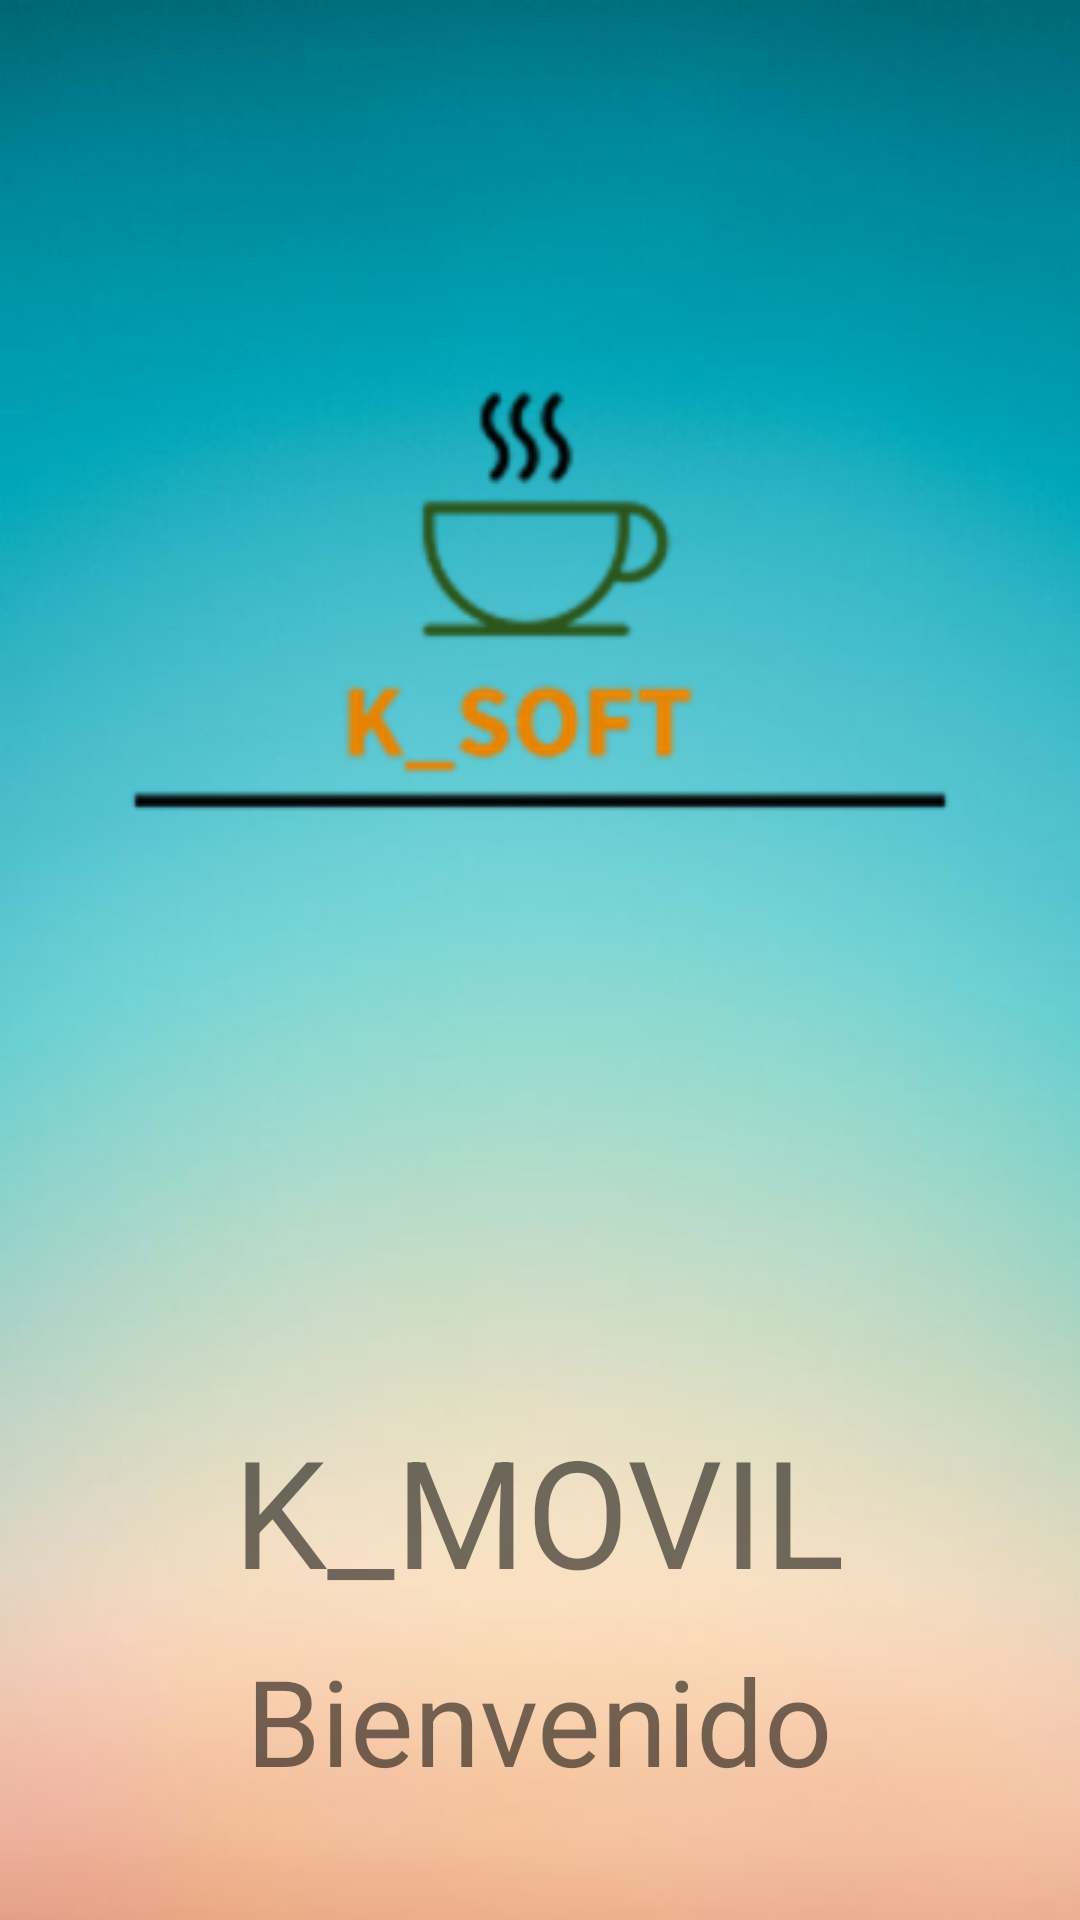

Produce the Android XML layout that renders to this screen, including the resource entries it uses.
<!-- AndroidManifest.xml: application theme AppTheme -->
<!-- res/layout/activity_splash__sreen.xml -->
<?xml version="1.0" encoding="utf-8"?>
<LinearLayout xmlns:android="http://schemas.android.com/apk/res/android"
    xmlns:app="http://schemas.android.com/apk/res-auto"
    xmlns:tools="http://schemas.android.com/tools"
    android:layout_width="match_parent"
    android:layout_height="match_parent"
    tools:context=".Splash_Sreen"
    android:background="@drawable/fondo2"
    android:orientation="vertical">

    <LinearLayout
        android:layout_width="match_parent"
        android:layout_height="wrap_content"
        android:orientation="vertical"
        android:gravity="center"
        >
    <ImageView
        android:layout_width="300dp"
        android:layout_height="300dp"
        android:id="@+id/CafeSplash"
        android:src="@drawable/logo3"
        android:layout_gravity="center"
        android:layout_marginTop="50dp"/>
    <TextView
        android:layout_width="wrap_content"
        android:layout_height="wrap_content"
        android:text="K_MOVIL"
        android:textSize="50dp"
        android:layout_marginTop="120dp"
        android:layout_gravity="center"/>

    <TextView
        android:layout_width="wrap_content"
        android:layout_height="wrap_content"
        android:text="Bienvenido"
        android:textSize="40dp"
        android:layout_gravity="center"
        android:layout_marginTop="10dp"/>
    </LinearLayout>



</LinearLayout>
<!-- resources referenced by this layout -->
<resources>
  <!-- drawable fondo2: png bitmap (drawable-hdpi, 168831 bytes) -->
  <!-- drawable logo3: png bitmap (drawable-hdpi, 4097 bytes) -->
  <style name="AppTheme" parent="Theme.AppCompat.DayNight.NoActionBar">
          
          <item name="colorPrimary">@color/colorPrimary</item>
          <item name="colorPrimaryDark">@color/colorPrimaryDark</item>
          <item name="colorAccent">@color/colorAccent</item>
      </style>
  <color name="colorPrimary">#008577</color>
  <color name="colorPrimaryDark">#00574B</color>
  <color name="colorAccent">#D81B60</color>
</resources>
